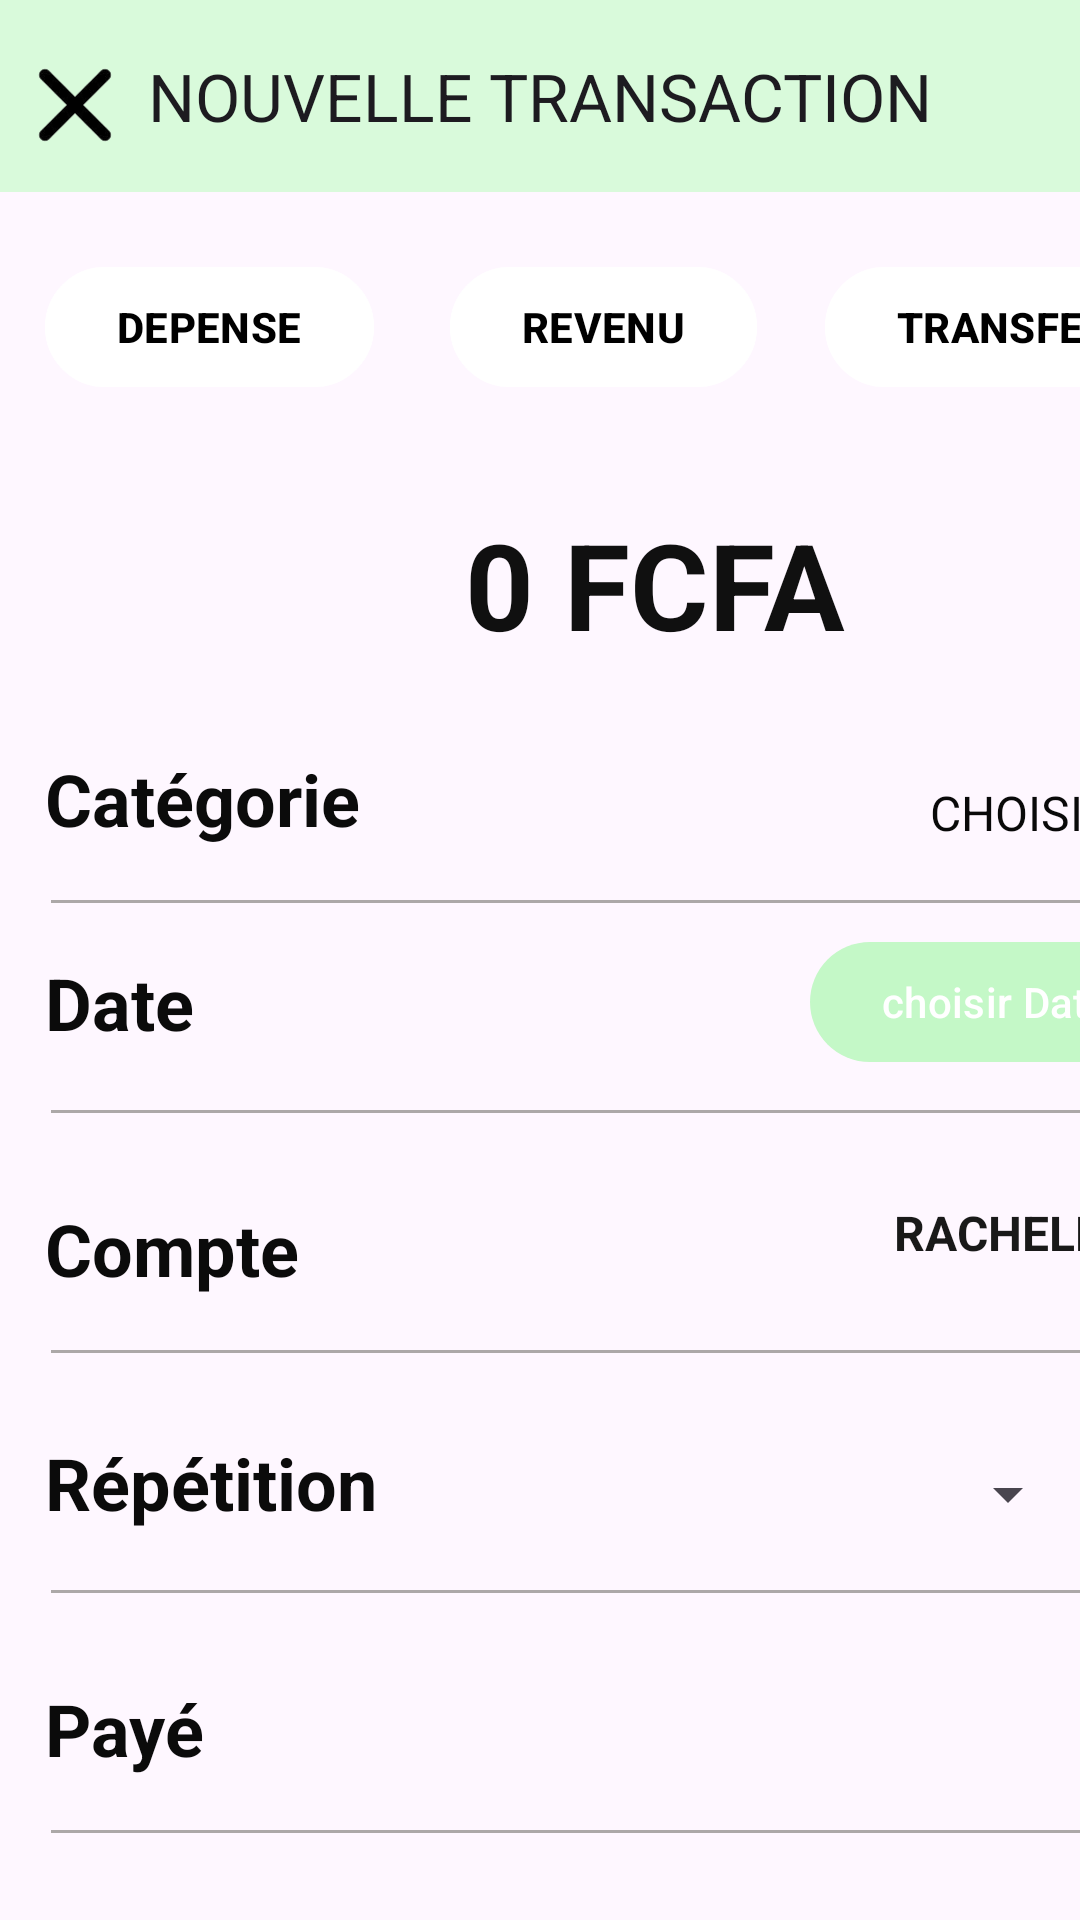

The Android layout XML behind this screen, and the referenced resources:
<!-- AndroidManifest.xml: application theme Theme.Testdepense -->
<!-- res/layout/activity_calendrier.xml -->
<?xml version="1.0" encoding="utf-8"?>
<RelativeLayout
    xmlns:android="http://schemas.android.com/apk/res/android"
    xmlns:app="http://schemas.android.com/apk/res-auto"
    xmlns:tools="http://schemas.android.com/tools"
    android:id="@+id/main"
    android:layout_width="match_parent"
    android:layout_height="match_parent"
    tools:context=".calendrier">


    <com.google.android.material.appbar.MaterialToolbar
        android:layout_width="match_parent"
        android:layout_height="?actionBarSize"
        android:background="#D9FADB"
        app:layout_constraintEnd_toEndOf="parent"
        app:layout_constraintHorizontal_bias="0.0"
        app:layout_constraintStart_toStartOf="parent"
        app:layout_constraintTop_toTopOf="parent"
        app:title="NOUVELLE TRANSACTION"
        app:titleCentered="true"

        tools:ignore="MissingConstraints">

    </com.google.android.material.appbar.MaterialToolbar>

    <com.google.android.material.textfield.TextInputLayout
        style="@style/Widget.Material3.TextInputLayout.OutlinedBox.ExposedDropdownMenu"
        android:layout_width="match_parent"
        android:layout_height="wrap_content"

        android:translationY="465dp">

        <AutoCompleteTextView
            android:id="@+id/auto_compltete_txt"
            android:layout_width="match_parent"
            android:layout_height="wrap_content"
            android:inputType="none"
            android:translationY="465dp" />

    </com.google.android.material.textfield.TextInputLayout>

    <com.google.android.material.button.MaterialButton
        android:layout_width="wrap_content"
        android:layout_height="wrap_content"
        android:text="DEPENSE"
        android:textColor="@color/black"
        android:textStyle="bold"
        android:translationX="15dp"
        android:translationY="85dp"
        app:backgroundTint="#FFFFFF"
        app:elevation="4dp"
        app:strokeColor="@color/color"
        app:strokeWidth="1dp" />

    <com.google.android.material.button.MaterialButton
        android:layout_width="wrap_content"
        android:layout_height="wrap_content"
        android:text="REVENU"
        android:textColor="@color/black"
        android:textStyle="bold"
        android:translationX="150dp"
        android:translationY="85dp"
        app:backgroundTint="#FFFFFF"
        app:elevation="4dp"
        app:strokeColor="@color/color"
        app:strokeWidth="1dp" />

    <com.google.android.material.button.MaterialButton
        android:layout_width="wrap_content"
        android:layout_height="wrap_content"
        android:text="TRANSFERT"
        android:textColor="@color/black"
        android:textStyle="bold"
        android:translationX="275dp"
        android:translationY="85dp"
        app:backgroundTint="#FFFFFF"
        app:elevation="4dp"
        app:strokeColor="@color/color"
        app:strokeWidth="1dp" />

    <com.google.android.material.button.MaterialButton
        android:id="@+id/datePicker"
        android:layout_width="wrap_content"
        android:layout_height="wrap_content"
        android:text="choisir Date"
        android:translationX="270dp"
        android:translationY="310dp"
        app:backgroundTint="#C4F8C7" />

    <TextView
        android:layout_width="wrap_content"
        android:layout_height="wrap_content"
        android:layout_above="@+id/datePicker"
        android:id="@+id/tv"
        android:layout_centerHorizontal="true"
        android:layout_marginTop="20sp"/>

    <ImageView
        android:id="@+id/imageView35"
        android:layout_width="30dp"
        android:layout_height="30dp"
        android:translationX="360dp"
        android:translationY="15dp"
        app:srcCompat="@drawable/fois" />

    <ImageView
        android:id="@+id/imageView37"
        android:layout_width="40dp"
        android:layout_height="40dp"
        android:translationX="5dp"
        android:translationY="15dp"
        app:srcCompat="@drawable/juste" />

    <TextView
        android:id="@+id/textView39"
        android:layout_width="wrap_content"
        android:layout_height="wrap_content"
        android:text="0 FCFA"
        android:textColor="#101010"
        android:textSize="40sp"
        android:textStyle="bold"
        android:translationX="155dp"
        android:translationY="168dp" />

    <TextView
        android:id="@+id/textView40"
        android:layout_width="wrap_content"
        android:layout_height="wrap_content"
        android:text="Catégorie"
        android:textColor="#0B0B0B"
        android:textSize="24sp"
        android:textStyle="bold"
        android:translationX="15dp"
        android:translationY="250dp" />

    <TextView
        android:id="@+id/textView40"
        android:layout_width="wrap_content"
        android:layout_height="wrap_content"
        android:text="Date"
        android:textColor="#0B0B0B"
        android:textSize="24sp"
        android:textStyle="bold"
        android:translationX="15dp"
        android:translationY="318dp" />

    <TextView
        android:id="@+id/textView40"
        android:layout_width="wrap_content"
        android:layout_height="wrap_content"
        android:text="Répétition"
        android:textColor="#0B0B0B"
        android:textSize="24sp"
        android:textStyle="bold"
        android:translationX="15dp"
        android:translationY="478dp" />

    <TextView
        android:id="@+id/textView40"
        android:layout_width="wrap_content"
        android:layout_height="wrap_content"
        android:text="Payé"
        android:textColor="#0B0B0B"
        android:textSize="24sp"
        android:textStyle="bold"
        android:translationX="15dp"
        android:translationY="560dp" />

    <TextView
        android:id="@+id/textView40"
        android:layout_width="wrap_content"
        android:layout_height="wrap_content"
        android:text="Compte"
        android:textColor="#0B0B0B"
        android:textSize="24sp"
        android:textStyle="bold"
        android:translationX="15dp"
        android:translationY="400dp" />

    <View
        android:id="@+id/view"
        android:layout_width="380dp"
        android:layout_height="1dp"

        android:background="#ACA8A8"
        android:translationX="17dp"
        android:translationY="300dp" />

    <View
        android:id="@+id/view"
        android:layout_width="380dp"
        android:layout_height="1dp"

        android:background="#ACA8A8"
        android:translationX="17dp"
        android:translationY="370dp" />

    <View
        android:id="@+id/view"
        android:layout_width="380dp"
        android:layout_height="1dp"

        android:background="#ACA8A8"
        android:translationX="17dp"
        android:translationY="530dp" />

    <View
        android:id="@+id/view"
        android:layout_width="380dp"
        android:layout_height="1dp"

        android:background="#ACA8A8"
        android:translationX="17dp"
        android:translationY="610dp" />

    <View
        android:id="@+id/view"
        android:layout_width="380dp"
        android:layout_height="1dp"

        android:background="#ACA8A8"
        android:translationX="17dp"
        android:translationY="450dp" />

    <RadioButton
        android:id="@+id/radioButton"
        android:layout_width="wrap_content"
        android:layout_height="wrap_content"
        android:translationX="371dp"
        android:translationY="550dp" />

    <TextView
        android:id="@+id/textView43"
        android:layout_width="wrap_content"
        android:layout_height="wrap_content"
        android:text="CHOISIR"
        android:textColor="#090909"
        android:textSize="16sp"
        android:translationX="310dp"
        android:translationY="260dp" />

    <TextView
        android:id="@+id/textView44"
        android:layout_width="wrap_content"
        android:layout_height="wrap_content"
        android:text="RACHELLE"
        android:textColor="#191919"
        android:textSize="16sp"
        android:textStyle="bold"
        android:translationX="298dp"
        android:translationY="400dp" />

</RelativeLayout>
<!-- resources referenced by this layout -->
<resources>
  <!-- drawable fois: png bitmap (drawable, 6375 bytes) -->
  <!-- drawable juste: png bitmap (drawable, 4933 bytes) -->
  <style name="Theme.Testdepense" parent="Base.Theme.Testdepense" />
  <style name="Base.Theme.Testdepense" parent="Theme.Material3.DayNight.NoActionBar">
          
          
  
      </style>
  <!-- not gathered from this repository: default colours our renderer supplied (Android Studio template values) -->
  <color name="black">#FF000000</color>
</resources>
